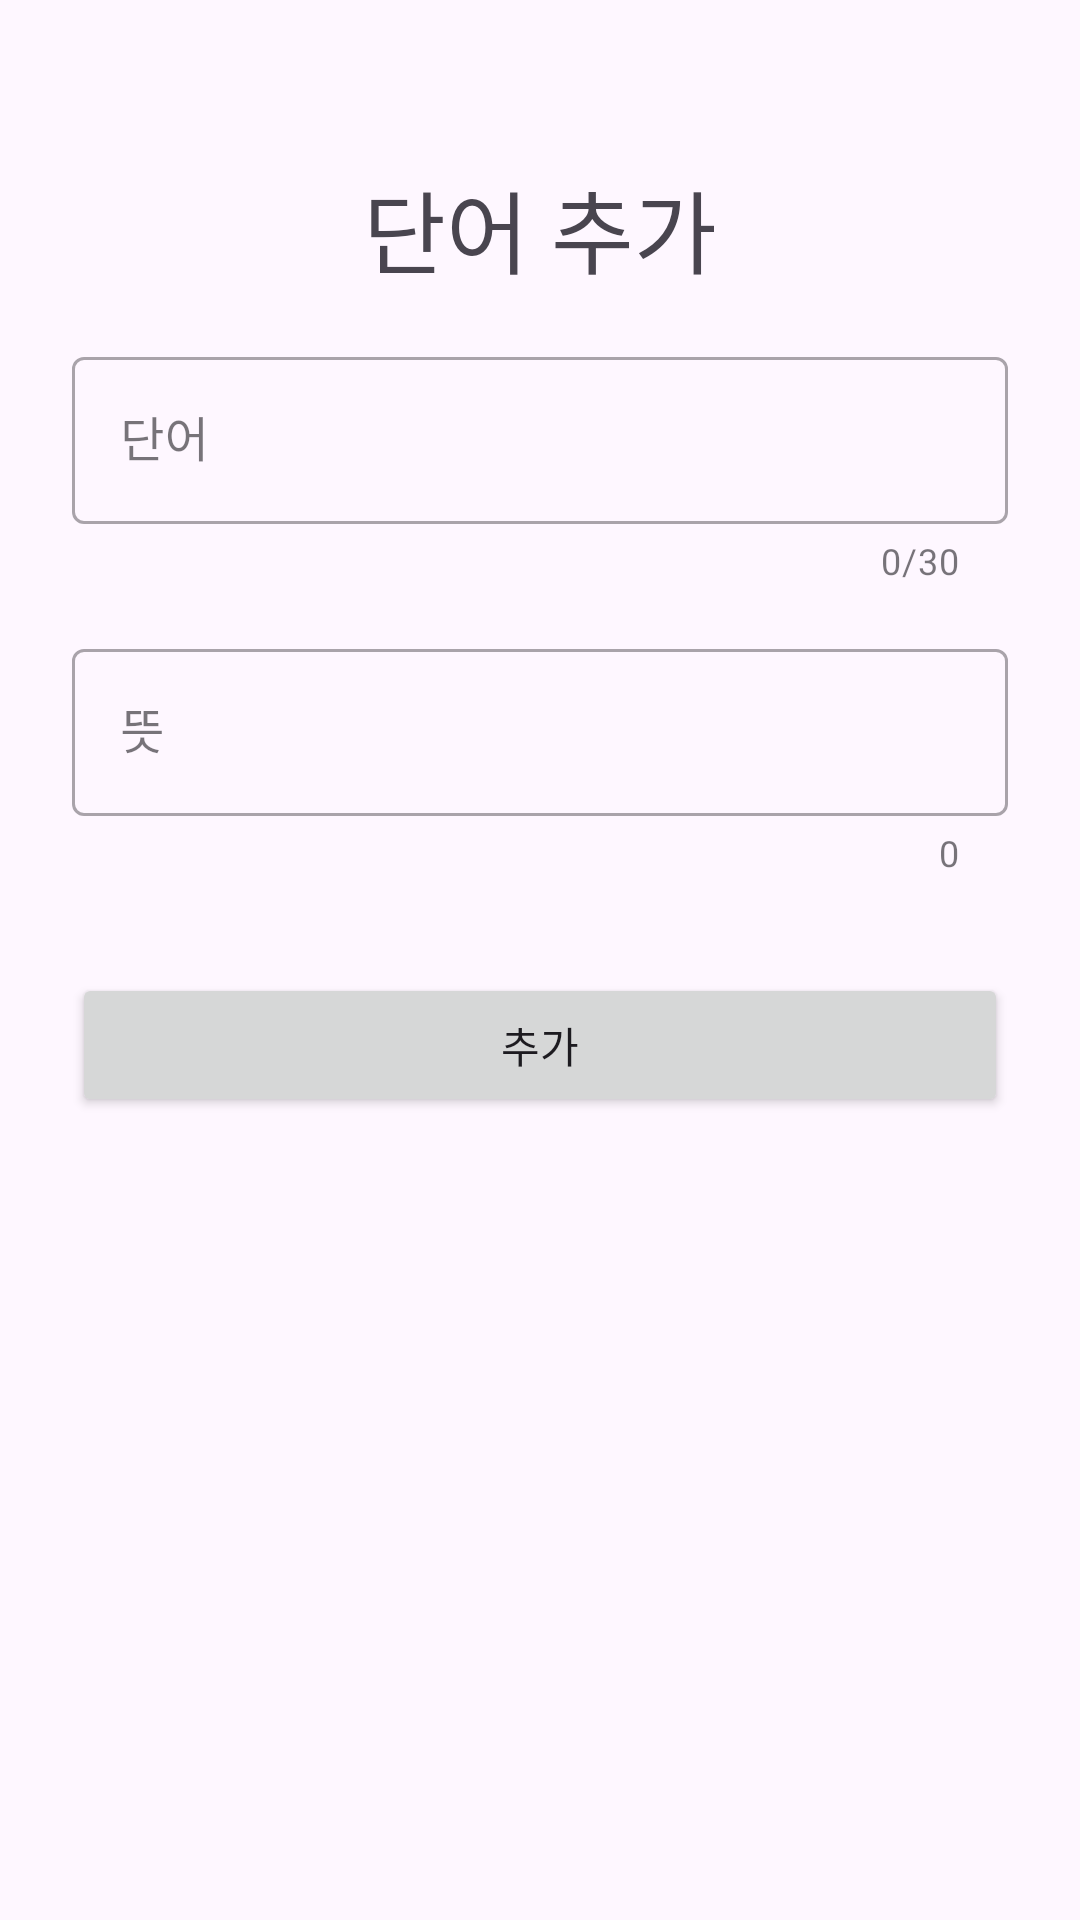

Reconstruct the res/layout file that produces this screen, plus the resources it refers to.
<!-- AndroidManifest.xml: application theme Theme.Part1Chapter7 -->
<!-- res/layout/activity_add.xml -->
<?xml version="1.0" encoding="utf-8"?>
<androidx.constraintlayout.widget.ConstraintLayout xmlns:android="http://schemas.android.com/apk/res/android"
    xmlns:app="http://schemas.android.com/apk/res-auto"
    xmlns:tools="http://schemas.android.com/tools"
    android:layout_width="match_parent"
    android:layout_height="match_parent"
    android:padding="24dp"
    tools:context=".AddActivity">

    <TextView
        android:id="@+id/title_text_view"
        android:layout_width="match_parent"
        android:layout_height="wrap_content"
        android:layout_marginTop="30dp"
        android:gravity="center"
        android:text="단어 추가"
        android:textSize="30sp"
        app:layout_constraintTop_toTopOf="parent" />

    <com.google.android.material.textfield.TextInputLayout
        android:id="@+id/text_text_input_layout"
        style="@style/Widget.MaterialComponents.TextInputLayout.OutlinedBox"
        android:layout_width="0dp"
        android:layout_height="wrap_content"
        android:layout_marginTop="16dp"
        app:counterEnabled="true"
        app:counterMaxLength="30"
        app:errorEnabled="true"
        app:layout_constraintEnd_toEndOf="parent"
        app:layout_constraintStart_toStartOf="parent"
        app:layout_constraintTop_toBottomOf="@id/title_text_view">

        <com.google.android.material.textfield.TextInputEditText
            android:id="@+id/text_input_edit_text"
            android:layout_width="match_parent"
            android:layout_height="wrap_content"
            android:hint="단어" />

    </com.google.android.material.textfield.TextInputLayout>

    <com.google.android.material.textfield.TextInputLayout
        android:id="@+id/mean_text_input_layout"
        style="@style/Widget.MaterialComponents.TextInputLayout.OutlinedBox"
        android:layout_width="match_parent"
        android:layout_height="wrap_content"
        android:layout_marginTop="16dp"
        app:counterEnabled="true"
        app:layout_constraintTop_toBottomOf="@id/text_text_input_layout">

        <com.google.android.material.textfield.TextInputEditText
            android:id="@+id/mean_text_input_edit_text"
            android:layout_width="match_parent"
            android:layout_height="wrap_content"
            android:hint="뜻" />

    </com.google.android.material.textfield.TextInputLayout>

    <com.google.android.material.chip.ChipGroup
        android:id="@+id/type_chip_group"
        android:layout_width="match_parent"
        android:layout_height="wrap_content"
        android:layout_marginTop="16dp"
        app:layout_constraintTop_toBottomOf="@id/mean_text_input_layout"
        app:selectionRequired="true"
        app:singleSelection="true" />

    <Button
        android:id="@+id/add_button"
        android:layout_width="match_parent"
        android:layout_height="wrap_content"
        android:layout_marginTop="16dp"
        android:text="추가"
        app:layout_constraintTop_toBottomOf="@id/type_chip_group" />

</androidx.constraintlayout.widget.ConstraintLayout>
<!-- resources referenced by this layout -->
<resources>
  <style name="Theme.Part1Chapter7" parent="Base.Theme.Part1Chapter7" />
  <style name="Base.Theme.Part1Chapter7" parent="Theme.Material3.DayNight.NoActionBar">
          
          
      </style>
</resources>
